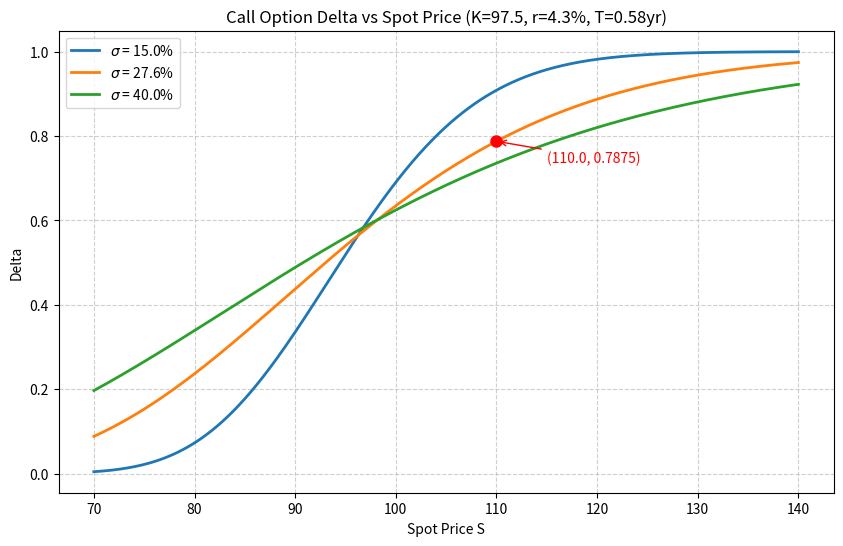

Python code for this plot:
import numpy as np
from scipy.stats import norm
import matplotlib.pyplot as plt
import os

def black_scholes_delta(S, K, r, T, sigma, option_type='call'):
    """
    计算欧式期权的 Delta (闭式解)
    S: 标的资产价格 (标量或数组)
    K: 行权价
    r: 无风险利率 (年化, 连续复利)
    T: 剩余期限 (年)
    sigma: 波动率 (年化)
    option_type: 'call' 或 'put'
    """
    if T <= 0:
        # 到期时 delta 为 1 或 0 (call), -1 或 0 (put)
        if option_type == 'call':
            return np.where(S > K, 1.0, 0.0)
        else:
            return np.where(S < K, -1.0, 0.0)
    
    d1 = (np.log(S / K) + (r + 0.5 * sigma**2) * T) / (sigma * np.sqrt(T))
    if option_type == 'call':
        return norm.cdf(d1)
    else:
        return norm.cdf(d1) - 1.0

def main():
    # 给定参数
    K = 97.5
    r = 4.3 / 100          # 4.3%
    T = 0.58               # 0.58 年
    S_min, S_max = 70, 140
    S_grid = np.linspace(S_min, S_max, 500)   # 标的网格

    # 三个波动率
    vol_list = [0.15, 0.276, 0.40]
    vol_labels = [f'{v*100:.1f}%' for v in vol_list]  # 用于图例

    # 计算并绘图
    plt.figure(figsize=(10, 6))
    for vol in vol_list:
        delta = black_scholes_delta(S_grid, K, r, T, vol, option_type='call')
        plt.plot(S_grid, delta, lw=2, label=f'$\sigma$ = {vol*100:.1f}%')

    # 标注特定点: S=110, vol=27.6%
    vol_target = 0.276
    S_target = 110.0
    delta_target = black_scholes_delta(S_target, K, r, T, vol_target, option_type='call')
    plt.plot(S_target, delta_target, 'ro', markersize=8)
    plt.annotate(f'({S_target}, {delta_target:.4f})',
                 xy=(S_target, delta_target),
                 xytext=(S_target+5, delta_target-0.05),
                 arrowprops=dict(arrowstyle='->', color='red'),
                 fontsize=10, color='red')

    plt.title(f'Call Option Delta vs Spot Price (K={K}, r={r*100}%, T={T}yr)')
    plt.xlabel('Spot Price S')
    plt.ylabel('Delta')
    plt.legend()
    plt.grid(True, linestyle='--', alpha=0.6)
    
    # 保存图像
    figure_path = 'delta_curves.png'
    plt.savefig(figure_path, dpi=150, bbox_inches='tight')
    plt.close()  # 避免在某些环境中弹出窗口

    # 构造结果字典
    result = {
        'delta_at_s110': delta_target,
        'figure_path': figure_path
    }
    
    # 输出结果
    print("=== 结果 ===")
    print(f"标的=110, 波动率=27.6% 时, 看涨期权 Delta = {delta_target:.6f}")
    print(f"图片已保存至: {os.path.abspath(figure_path)}")
    print("result 字典:", result)
    
    return result

if __name__ == '__main__':
    main()
